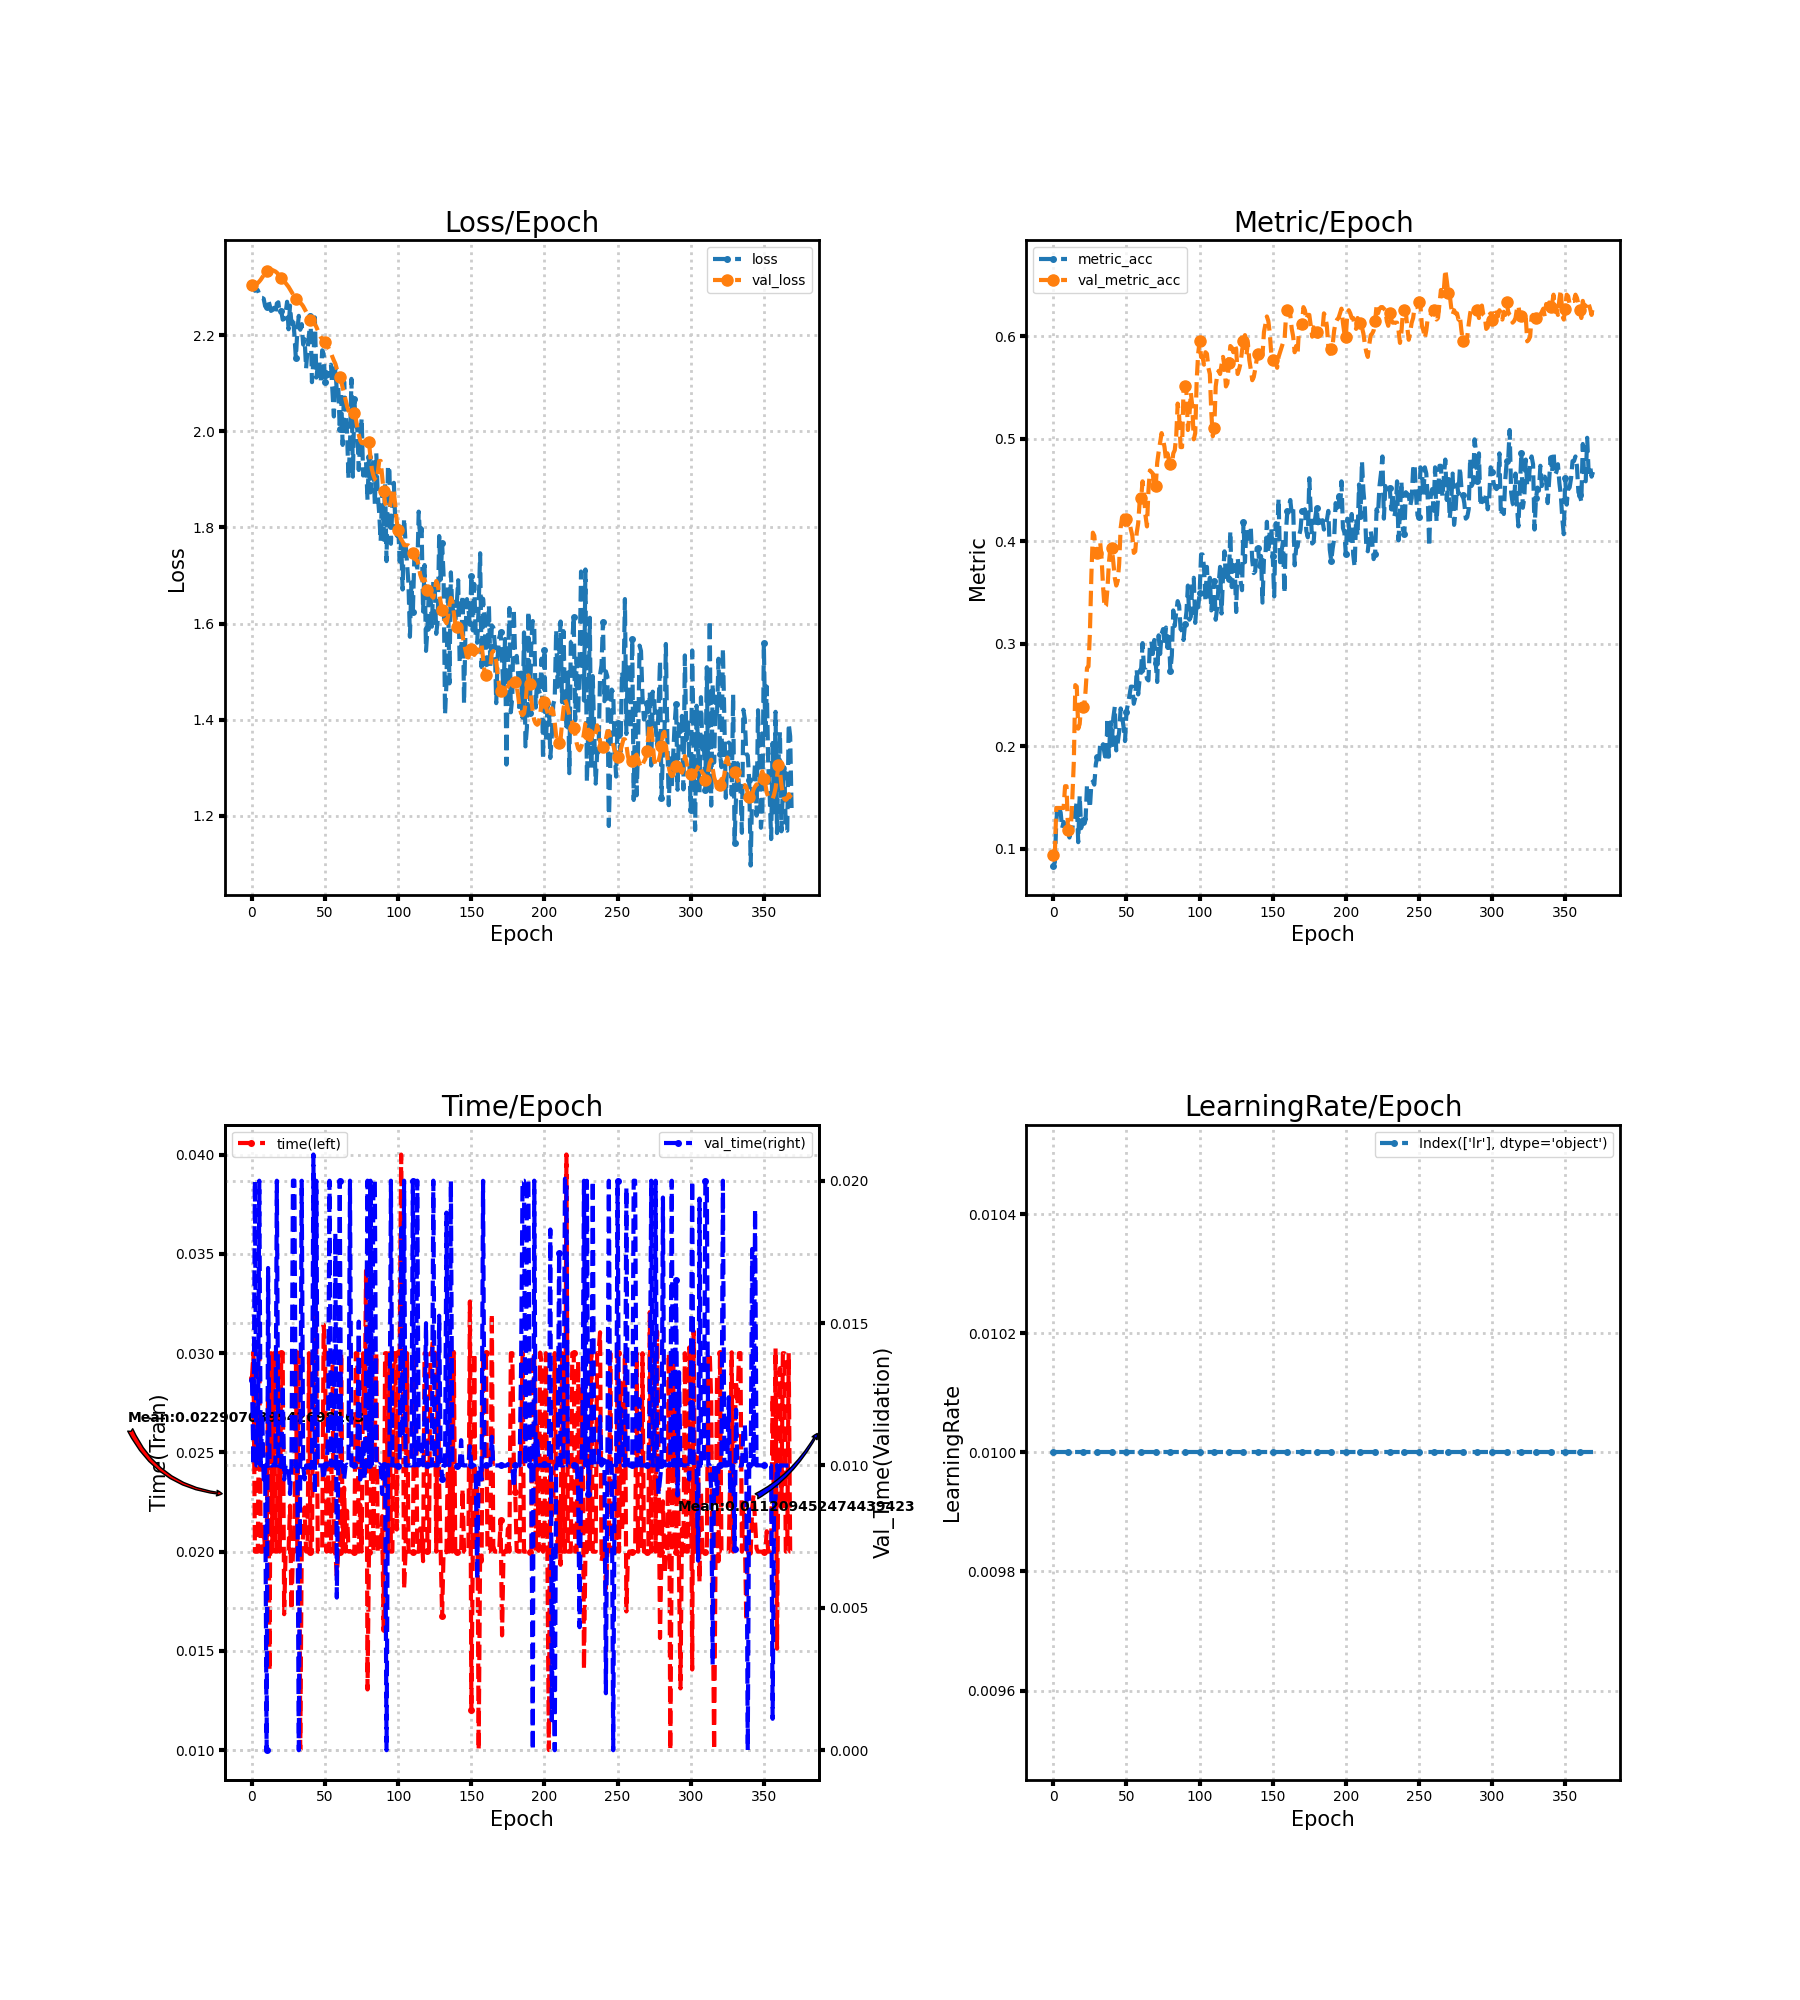

Data behind this chart, as committed beside it:
loss, metric_acc, time, lr, val_loss, val_metric_acc, val_time
2.308, 0.08346, 0.02875, 0.01, 2.305, 0.09408, 0.013
2.305, 0.08649, 0.03005, 0.01, 2.305, 0.09408, 0.01
2.292, 0.1259, 0.02, 0.01, 2.305, 0.1396, 0.02
2.296, 0.1442, 0.02, 0.01, 2.306, 0.1396, 0.01
2.293, 0.1396, 0.02, 0.01, 2.309, 0.1396, 0.01
2.285, 0.1351, 0.03, 0.01, 2.312, 0.1396, 0.02
2.278, 0.1199, 0.02, 0.01, 2.316, 0.1396, 0.01
2.278, 0.1259, 0.02, 0.01, 2.32, 0.1396, 0.01176
2.276, 0.1229, 0.02124, 0.01, 2.325, 0.1608, 0.009507
2.26, 0.1229, 0.02, 0.01, 2.329, 0.1608, 0.009997
2.258, 0.1168, 0.02003, 0.01, 2.333, 0.1184, 0.0
2.274, 0.1108, 0.02819, 0.01, 2.335, 0.1214, 0.01693
2.263, 0.1199, 0.014, 0.01, 2.336, 0.1214, 0.01005
2.25, 0.1199, 0.03, 0.01, 2.336, 0.1502, 0.009999
2.252, 0.132, 0.02, 0.01, 2.335, 0.1851, 0.009999
2.257, 0.1366, 0.03, 0.01, 2.334, 0.2595, 0.01004
2.244, 0.1457, 0.02, 0.01, 2.333, 0.258, 0.009999
2.266, 0.1062, 0.02, 0.01, 2.33, 0.217, 0.02
2.268, 0.1517, 0.03, 0.01, 2.326, 0.2215, 0.009996
2.246, 0.1199, 0.02, 0.01, 2.323, 0.2398, 0.009997
2.251, 0.1259, 0.03, 0.01, 2.319, 0.2382, 0.01
2.232, 0.1335, 0.03, 0.01, 2.316, 0.2382, 0.01281
2.234, 0.1275, 0.01685, 0.01, 2.312, 0.2534, 0.009507
2.246, 0.1624, 0.02001, 0.01, 2.308, 0.2762, 0.01
2.27, 0.1517, 0.02, 0.01, 2.304, 0.2777, 0.01
2.212, 0.1396, 0.02001, 0.01, 2.301, 0.3111, 0.009993
2.261, 0.1639, 0.02231, 0.01, 2.295, 0.3672, 0.008999
2.224, 0.1654, 0.01707, 0.01, 2.29, 0.4082, 0.01
2.238, 0.1624, 0.02, 0.01, 2.285, 0.4052, 0.02
2.202, 0.1821, 0.01999, 0.01, 2.28, 0.3869, 0.02
2.152, 0.1897, 0.03, 0.01, 2.276, 0.3885, 0.01
2.209, 0.1821, 0.02, 0.01, 2.272, 0.3945, 0.01
2.24, 0.2018, 0.03, 0.01, 2.269, 0.3991, 0.0
2.211, 0.1988, 0.01, 0.01, 2.267, 0.3824, 0.01002
2.223, 0.2018, 0.01998, 0.01, 2.264, 0.3551, 0.02
2.181, 0.1927, 0.02085, 0.01, 2.26, 0.3354, 0.01001
2.191, 0.1851, 0.02223, 0.01, 2.255, 0.3369, 0.009512
2.131, 0.2276, 0.02001, 0.01, 2.249, 0.3536, 0.009999
2.171, 0.1897, 0.02, 0.01, 2.243, 0.3794, 0.01
2.2, 0.2231, 0.03, 0.01, 2.236, 0.393, 0.009999
2.241, 0.2033, 0.02, 0.01, 2.232, 0.393, 0.009999
2.102, 0.2276, 0.02, 0.01, 2.229, 0.3794, 0.009999
2.147, 0.2382, 0.03, 0.01, 2.227, 0.3642, 0.02092
2.237, 0.1958, 0.03507, 0.01, 2.223, 0.3566, 0.008999
2.112, 0.2033, 0.03004, 0.01, 2.217, 0.3612, 0.02
2.135, 0.214, 0.02, 0.01, 2.21, 0.3778, 0.01
2.148, 0.2367, 0.02, 0.01, 2.202, 0.4127, 0.01
2.102, 0.2291, 0.02, 0.01, 2.196, 0.4234, 0.01
2.168, 0.2185, 0.02003, 0.01, 2.192, 0.4249, 0.009999
2.161, 0.2049, 0.03143, 0.01, 2.19, 0.4158, 0.00951
2.102, 0.2337, 0.03001, 0.01, 2.187, 0.4219, 0.01
2.123, 0.2413, 0.02, 0.01, 2.181, 0.4158, 0.009999
2.115, 0.2489, 0.0245, 0.01, 2.176, 0.4188, 0.011
2.128, 0.258, 0.02004, 0.01, 2.17, 0.4112, 0.02
2.139, 0.258, 0.02, 0.01, 2.163, 0.4052, 0.009999
2.086, 0.2413, 0.03, 0.01, 2.155, 0.3885, 0.01
2.031, 0.2473, 0.02, 0.01, 2.147, 0.39, 0.009998
2.133, 0.2747, 0.02, 0.01, 2.141, 0.4082, 0.01816
2.082, 0.2504, 0.01879, 0.01, 2.13, 0.4173, 0.00536
2.093, 0.2656, 0.02, 0.01, 2.12, 0.4385, 0.01
... 310 more rows
